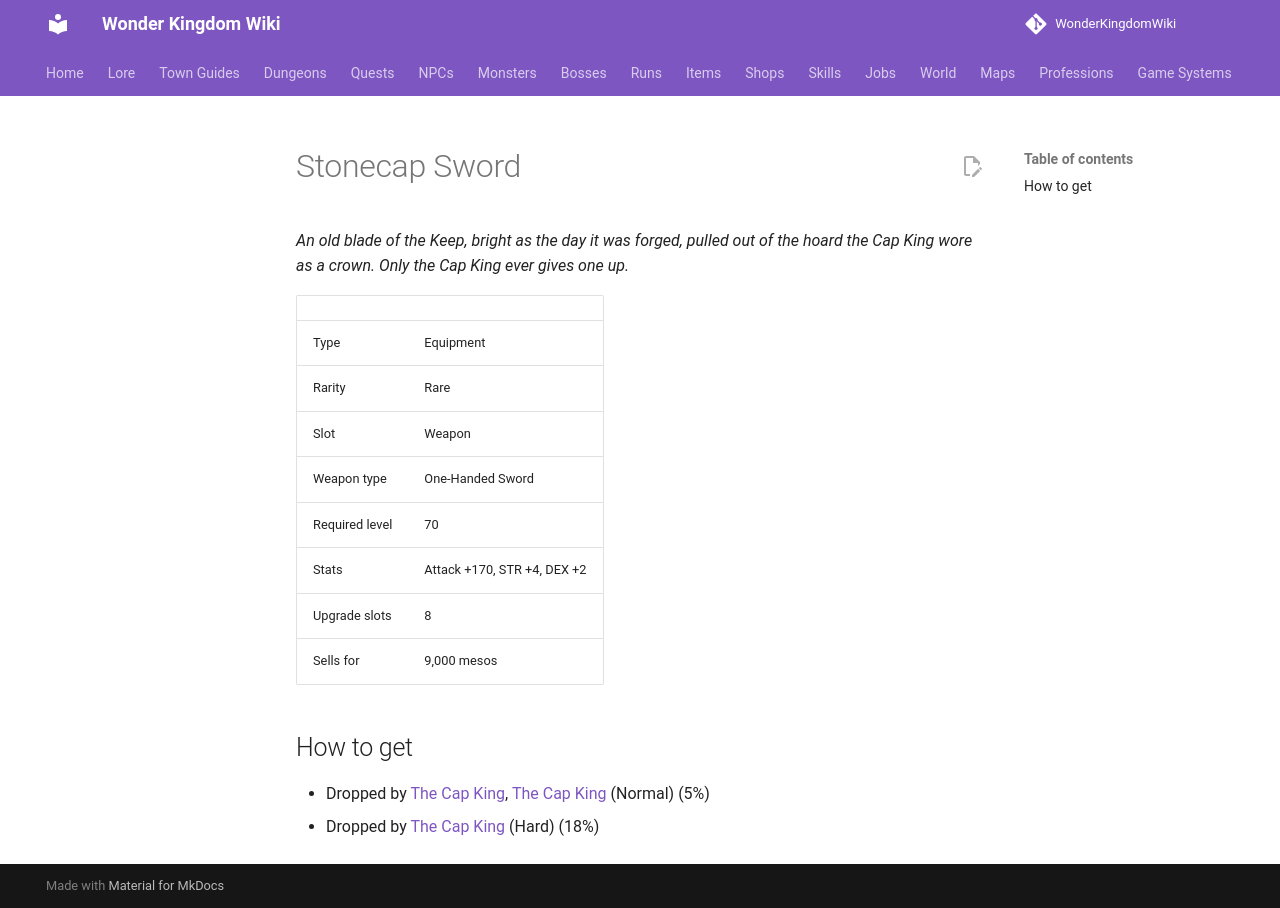

repository: alonohana627/WonderKingdomWiki · page: items/stonecap_sword/index.html · generator: mkdocs

<!-- Generated by tools/generate.py from GameLib. Do not edit: changes are overwritten. -->

# Stonecap Sword

*An old blade of the Keep, bright as the day it was forged, pulled out of the hoard the Cap King wore as a crown. Only the Cap King ever gives one up.*

|  |  |
|---|---|
| Type | Equipment |
| Rarity | Rare |
| Slot | Weapon |
| Weapon type | One-Handed Sword |
| Required level | 70 |
| Stats | Attack +170, STR +4, DEX +2 |
| Upgrade slots | 8 |
| Sells for | 9,000 mesos |

## How to get

- Dropped by [The Cap King](../monsters/cap_king.md), [The Cap King](../bosses/cap_king.md) (Normal) (5%)
- Dropped by [The Cap King](../bosses/cap_king.md) (Hard) (18%)
